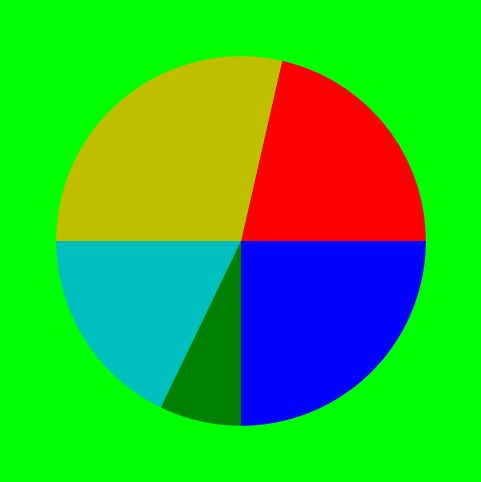

Here is the Python script that generated this plot:
#!/usr/bin/env python
import matplotlib.pyplot as plt
import numpy as np
fobj=plt.figure(figsize=(6,6),facecolor='#00FF00')
spobj=fobj.add_subplot(1,1,1)
fruits='Apple Orange Grapes Mango Pineapple'.split()
sales=[30,40,25,10,35]
colrs='r y c g b'.split()
spobj.pie(sales,colors=colrs)
#spobj.pie(sales)
plt.show()
